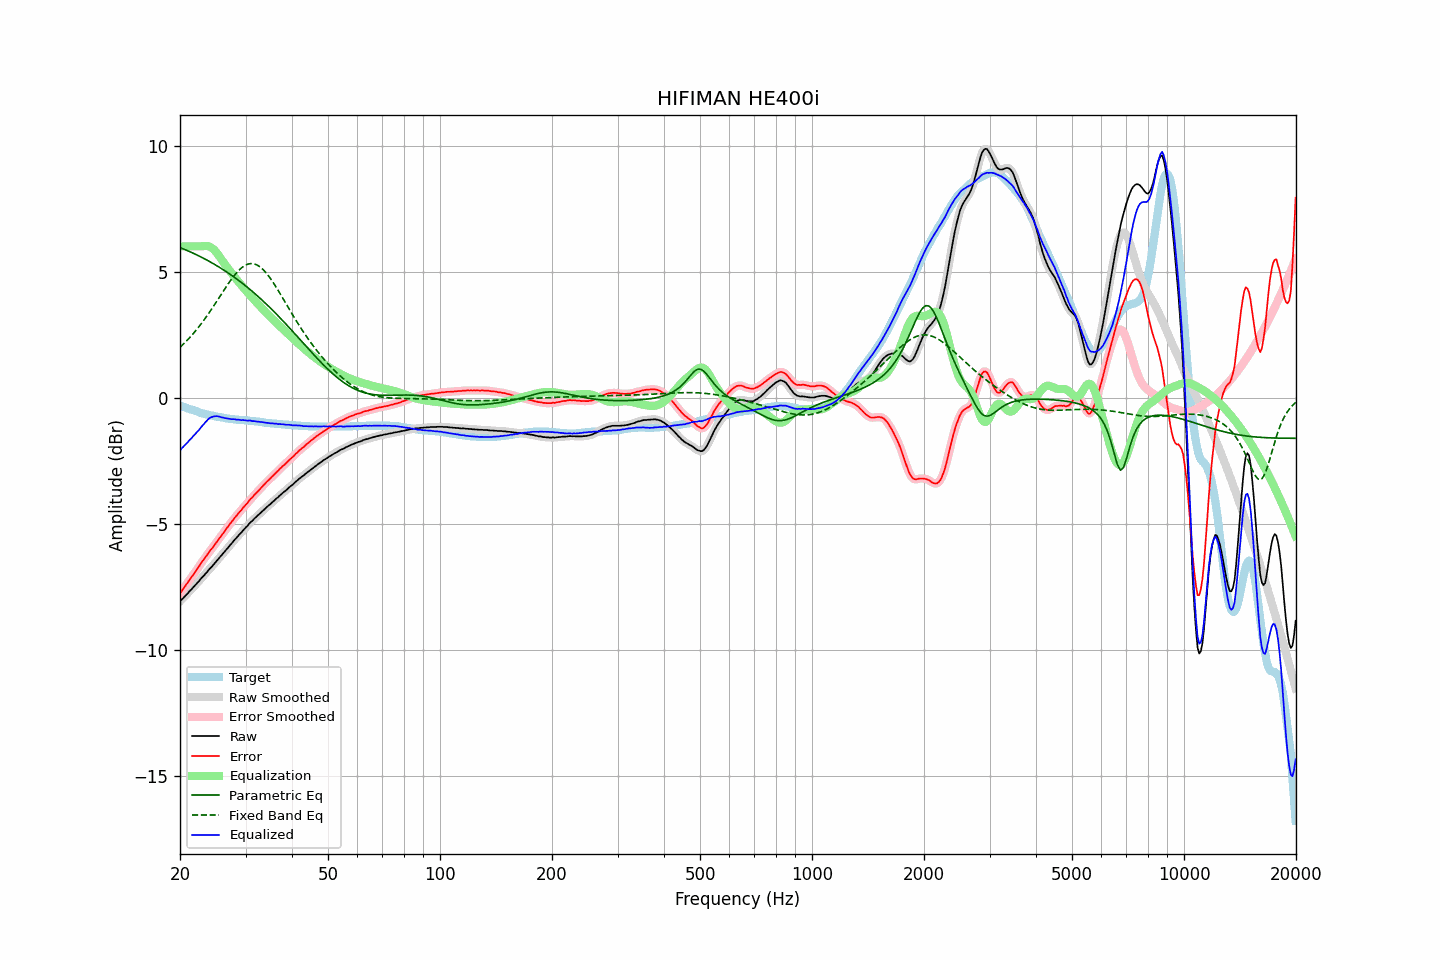

The file beside this chart, header and first rows:
frequency, raw, error, smoothed, error_smoothed, equalization, parametric_eq, fixed_band_eq, equalized_raw, equalized_smoothed, target
20.00, -8.09, -7.77, -8.09, -7.77, 6.00, 5.95, 2.00, -2.09, -2.09, -0.32
20.20, -8.02, -7.68, -8.02, -7.68, 6.00, 5.93, 2.06, -2.02, -2.02, -0.34
20.40, -7.96, -7.59, -7.96, -7.59, 6.00, 5.90, 2.11, -1.96, -1.96, -0.37
20.61, -7.89, -7.50, -7.89, -7.50, 6.00, 5.87, 2.18, -1.89, -1.89, -0.39
20.81, -7.82, -7.41, -7.82, -7.41, 6.00, 5.85, 2.24, -1.82, -1.82, -0.41
21.02, -7.76, -7.32, -7.75, -7.32, 6.00, 5.82, 2.31, -1.76, -1.75, -0.44
21.23, -7.68, -7.22, -7.68, -7.23, 6.00, 5.79, 2.38, -1.68, -1.68, -0.46
21.44, -7.62, -7.14, -7.62, -7.14, 6.00, 5.76, 2.45, -1.62, -1.62, -0.48
21.66, -7.55, -7.05, -7.55, -7.05, 6.00, 5.73, 2.52, -1.55, -1.55, -0.50
21.87, -7.49, -6.97, -7.48, -6.97, 6.00, 5.70, 2.59, -1.49, -1.48, -0.52
22.09, -7.41, -6.87, -7.41, -6.88, 6.00, 5.67, 2.67, -1.41, -1.41, -0.54
22.31, -7.34, -6.78, -7.34, -6.78, 6.00, 5.64, 2.75, -1.34, -1.34, -0.56
22.54, -7.27, -6.68, -7.26, -6.68, 6.00, 5.61, 2.83, -1.27, -1.26, -0.59
22.76, -7.19, -6.58, -7.19, -6.59, 6.00, 5.58, 2.91, -1.19, -1.19, -0.61
22.99, -7.12, -6.49, -7.12, -6.50, 6.01, 5.55, 3.00, -1.11, -1.12, -0.63
23.22, -7.06, -6.41, -7.05, -6.41, 6.01, 5.51, 3.08, -1.05, -1.04, -0.65
23.45, -6.98, -6.32, -6.98, -6.32, 6.02, 5.48, 3.17, -0.96, -0.97, -0.66
23.69, -6.91, -6.23, -6.91, -6.23, 6.01, 5.45, 3.26, -0.90, -0.90, -0.68
23.92, -6.83, -6.14, -6.83, -6.14, 5.99, 5.41, 3.35, -0.83, -0.84, -0.69
24.16, -6.76, -6.05, -6.76, -6.06, 5.97, 5.38, 3.45, -0.79, -0.80, -0.71
24.40, -6.70, -5.98, -6.69, -5.98, 5.93, 5.34, 3.54, -0.77, -0.77, -0.72
24.65, -6.62, -5.89, -6.62, -5.89, 5.87, 5.30, 3.64, -0.75, -0.75, -0.73
24.89, -6.55, -5.80, -6.55, -5.80, 5.81, 5.27, 3.74, -0.74, -0.74, -0.75
25.14, -6.47, -5.71, -6.47, -5.71, 5.73, 5.23, 3.83, -0.74, -0.74, -0.76
25.39, -6.40, -5.63, -6.40, -5.63, 5.65, 5.19, 3.93, -0.75, -0.75, -0.77
25.65, -6.32, -5.54, -6.32, -5.55, 5.56, 5.15, 4.03, -0.77, -0.77, -0.78
25.91, -6.25, -5.46, -6.25, -5.46, 5.46, 5.11, 4.13, -0.79, -0.79, -0.79
26.16, -6.17, -5.37, -6.17, -5.37, 5.37, 5.07, 4.23, -0.80, -0.80, -0.80
26.43, -6.10, -5.28, -6.10, -5.28, 5.28, 5.03, 4.33, -0.82, -0.81, -0.82
26.69, -6.02, -5.19, -6.02, -5.20, 5.20, 4.99, 4.42, -0.82, -0.83, -0.83
26.96, -5.95, -5.11, -5.95, -5.11, 5.11, 4.94, 4.52, -0.84, -0.84, -0.84
27.23, -5.87, -5.02, -5.87, -5.03, 5.03, 4.90, 4.61, -0.84, -0.85, -0.85
27.50, -5.80, -4.94, -5.80, -4.94, 4.94, 4.85, 4.70, -0.86, -0.85, -0.86
27.77, -5.72, -4.86, -5.72, -4.86, 4.86, 4.81, 4.78, -0.86, -0.86, -0.86
28.05, -5.64, -4.77, -5.65, -4.78, 4.78, 4.76, 4.86, -0.86, -0.87, -0.87
28.33, -5.58, -4.70, -5.57, -4.70, 4.70, 4.72, 4.94, -0.88, -0.87, -0.88
28.62, -5.50, -4.62, -5.50, -4.62, 4.62, 4.67, 5.01, -0.88, -0.88, -0.88
28.90, -5.43, -4.54, -5.43, -4.55, 4.55, 4.62, 5.07, -0.88, -0.89, -0.89
29.19, -5.37, -4.48, -5.36, -4.47, 4.47, 4.57, 5.13, -0.90, -0.89, -0.89
29.48, -5.29, -4.39, -5.29, -4.40, 4.40, 4.52, 5.18, -0.89, -0.90, -0.90
29.78, -5.22, -4.32, -5.22, -4.32, 4.32, 4.47, 5.23, -0.90, -0.90, -0.90
30.08, -5.15, -4.24, -5.15, -4.25, 4.25, 4.42, 5.26, -0.90, -0.91, -0.91
30.38, -5.09, -4.18, -5.08, -4.17, 4.17, 4.37, 5.29, -0.92, -0.91, -0.91
30.68, -5.01, -4.09, -5.01, -4.10, 4.10, 4.32, 5.31, -0.91, -0.92, -0.92
30.99, -4.94, -4.01, -4.95, -4.02, 4.03, 4.27, 5.32, -0.91, -0.92, -0.93
31.30, -4.89, -3.96, -4.88, -3.95, 3.96, 4.21, 5.31, -0.93, -0.93, -0.93
31.61, -4.82, -3.88, -4.82, -3.89, 3.89, 4.16, 5.31, -0.93, -0.94, -0.94
31.93, -4.76, -3.81, -4.76, -3.82, 3.82, 4.10, 5.28, -0.95, -0.95, -0.95
32.24, -4.70, -3.75, -4.70, -3.75, 3.75, 4.04, 5.26, -0.95, -0.95, -0.95
32.57, -4.64, -3.68, -4.64, -3.68, 3.68, 3.99, 5.22, -0.96, -0.96, -0.96
32.89, -4.58, -3.61, -4.58, -3.61, 3.61, 3.93, 5.18, -0.97, -0.97, -0.97
33.22, -4.52, -3.54, -4.52, -3.54, 3.54, 3.87, 5.12, -0.98, -0.98, -0.98
33.55, -4.46, -3.47, -4.46, -3.47, 3.48, 3.81, 5.06, -0.98, -0.99, -0.99
33.89, -4.41, -3.41, -4.41, -3.41, 3.41, 3.75, 4.99, -1.00, -0.99, -1.00
34.23, -4.35, -3.34, -4.35, -3.35, 3.35, 3.69, 4.92, -1.00, -1.00, -1.01
34.57, -4.29, -3.28, -4.29, -3.28, 3.28, 3.63, 4.83, -1.01, -1.01, -1.01
34.92, -4.24, -3.22, -4.24, -3.22, 3.22, 3.57, 4.75, -1.02, -1.02, -1.02
35.27, -4.18, -3.15, -4.18, -3.16, 3.16, 3.50, 4.66, -1.03, -1.03, -1.03
35.62, -4.12, -3.09, -4.12, -3.09, 3.09, 3.44, 4.56, -1.03, -1.03, -1.03
35.97, -4.07, -3.03, -4.07, -3.03, 3.03, 3.38, 4.46, -1.04, -1.04, -1.04
... 635 more rows
